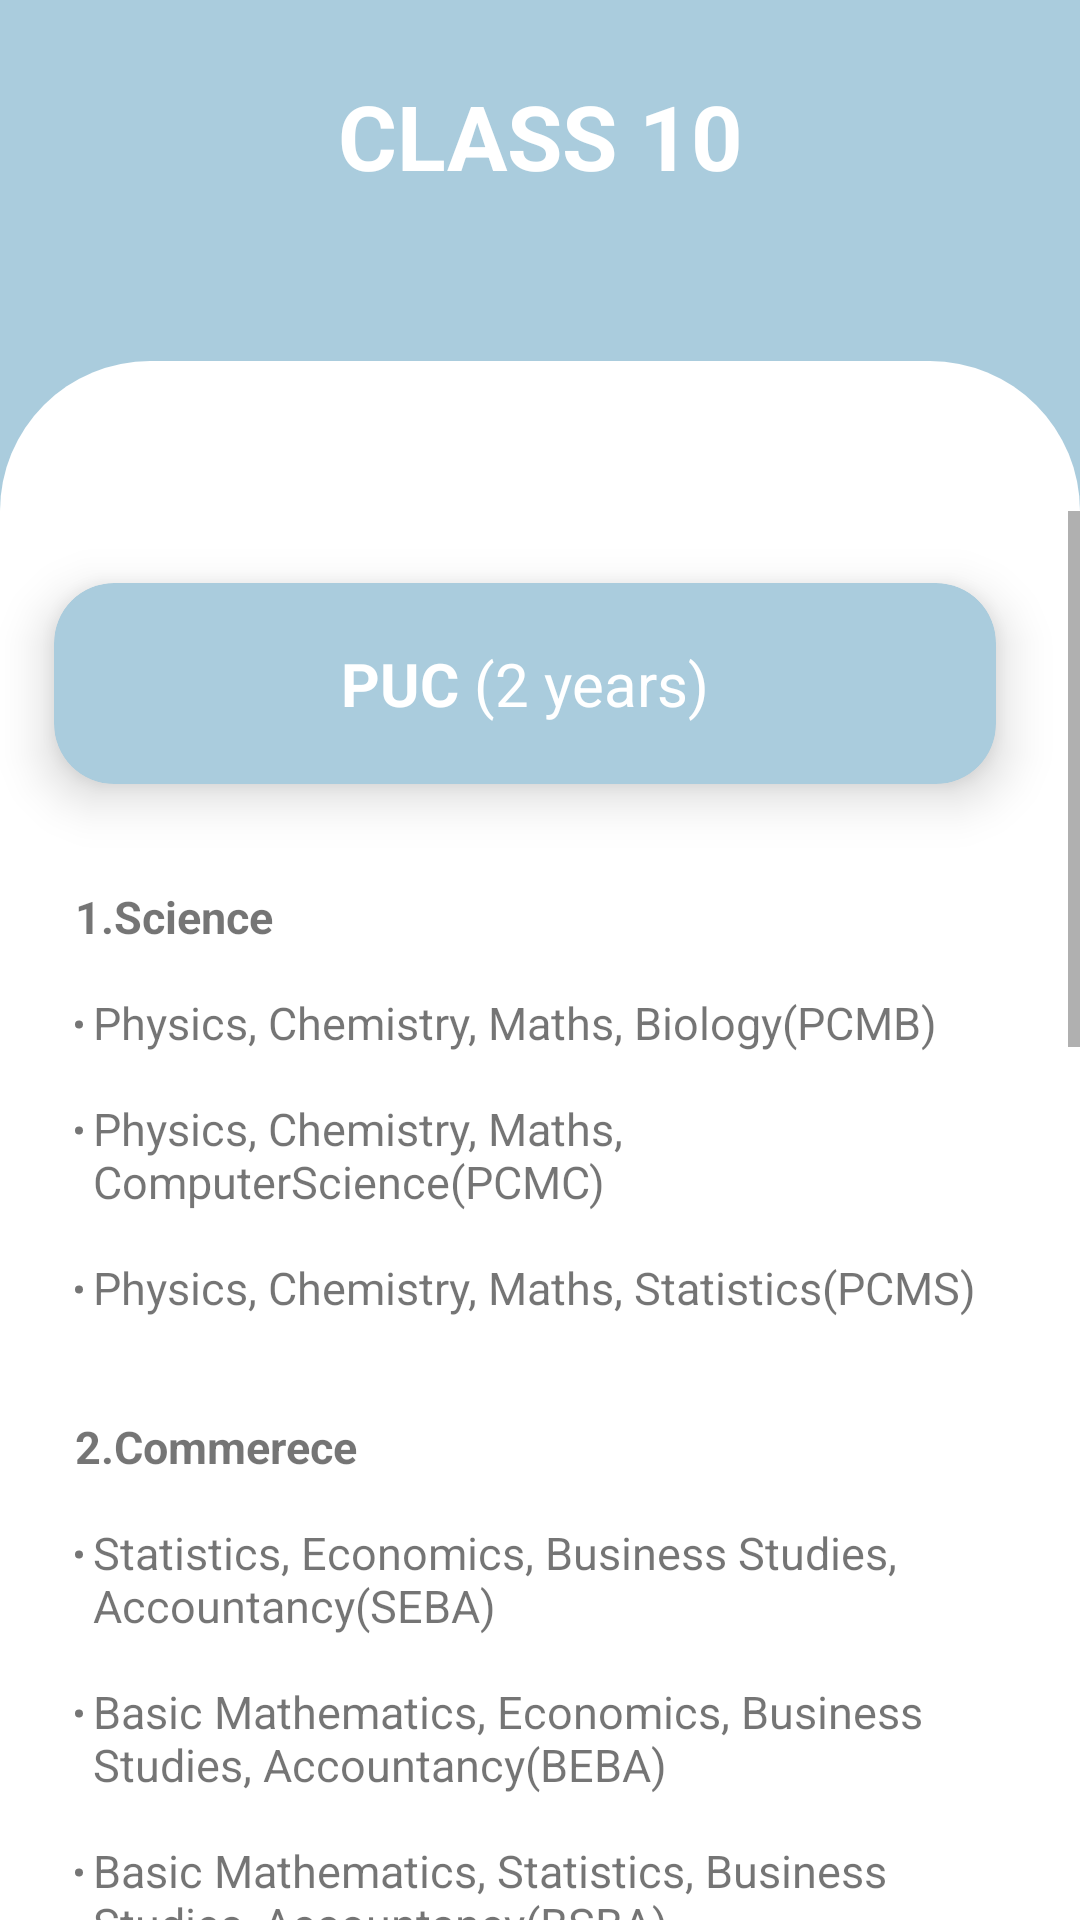

Here is an Android app screen rendered from its layout file. Give the layout XML and the strings, colors and styles it references.
<!-- AndroidManifest.xml: application theme Theme.Careerguide -->
<!-- res/layout/activity_main34.xml -->
<?xml version="1.0" encoding="utf-8"?>
<LinearLayout xmlns:android="http://schemas.android.com/apk/res/android"
    xmlns:tools="http://schemas.android.com/tools"
    android:layout_width="match_parent"
    android:layout_height="match_parent"
    xmlns:app="http://schemas.android.com/apk/res-auto"
    tools:context=".MainActivity"
    android:background="@color/blue"
    android:orientation="vertical">

    <RelativeLayout
        android:layout_width="wrap_content"
        android:layout_height="wrap_content">

        <TextView
            android:layout_width="match_parent"
            android:layout_height="wrap_content"

            android:gravity="center_horizontal"
            android:padding="25dp"
            android:text="@string/class10"
            android:textColor="#fff"
            android:textSize="30sp"
            android:textStyle="bold">

        </TextView>

    </RelativeLayout>

    <RelativeLayout
        android:layout_width="match_parent"
        android:layout_height="match_parent"
        android:gravity="center"
        android:layout_marginTop="30dp"
        android:background="@drawable/rounded_corners_white1">

        <RelativeLayout
            android:layout_width="match_parent"
            android:layout_height="match_parent"
            android:gravity="center"
            android:layout_marginTop="50dp"
            android:background="@drawable/rounded_corners_white1">

            <ScrollView
                android:layout_width="match_parent"
                android:layout_height="wrap_content">

                <RelativeLayout
                    android:layout_width="match_parent"
                    android:layout_height="match_parent"
                    android:gravity="center"
                    android:layout_marginTop="0dp"
                    android:background="@drawable/rounded_corners_white1">

                    <androidx.cardview.widget.CardView
                        android:layout_width="match_parent"
                        android:layout_height="wrap_content"
                        android:layout_marginStart="0dp"
                        android:layout_marginTop="0dp"
                        android:layout_marginEnd="10dp"
                        android:layout_marginBottom="0dp"
                        app:cardBackgroundColor="@color/blue"
                        app:cardCornerRadius="20dp"
                        app:cardElevation="10dp"
                        app:cardMaxElevation="12dp"
                        app:cardPreventCornerOverlap="true"
                        app:cardUseCompatPadding="true">

                        <TextView
                            android:layout_width="wrap_content"
                            android:layout_height="wrap_content"
                            android:layout_gravity="center_horizontal"
                            android:layout_marginTop="20dp"
                            android:layout_marginBottom="20dp"
                            android:text="@string/puc"
                            android:textColor="@color/white"
                            android:textSize="20sp" />
                    </androidx.cardview.widget.CardView>

                    <TextView
                        android:layout_width="match_parent"
                        android:layout_height="wrap_content"
                        android:layout_marginTop="100dp"
                        android:padding="25dp"
                        android:text="@string/science"
                        android:textSize="15dp" />

                    <androidx.cardview.widget.CardView
                        android:layout_width="match_parent"
                        android:layout_height="wrap_content"
                        android:layout_marginStart="0dp"
                        android:layout_marginTop="820dp"
                        android:layout_marginEnd="10dp"
                        android:layout_marginBottom="0dp"
                        app:cardBackgroundColor="@color/blue"
                        app:cardCornerRadius="20dp"
                        app:cardElevation="10dp"
                        app:cardMaxElevation="12dp"
                        app:cardPreventCornerOverlap="true"
                        app:cardUseCompatPadding="true">

                        <TextView
                            android:layout_width="wrap_content"
                            android:layout_height="wrap_content"
                            android:layout_gravity="center_horizontal"
                            android:layout_marginTop="20dp"
                            android:layout_marginBottom="20dp"
                            android:text="@string/diploma_name"
                            android:textColor="@color/white"
                            android:textSize="20sp" />
                    </androidx.cardview.widget.CardView>

                    <TextView
                        android:layout_width="match_parent"
                        android:layout_height="wrap_content"
                        android:layout_marginTop="900dp"
                        android:padding="25dp"
                        android:text="@string/Diploma"
                        android:textSize="15dp" />


                </RelativeLayout>
            </ScrollView>


        </RelativeLayout>
    </RelativeLayout>
</LinearLayout>
<!-- resources referenced by this layout -->
<resources>
  <color name="blue">#AACCDD</color>
  <color name="white">#FFFFFFFF</color>
  <!-- drawable rounded_corners_white1 (drawable-v24) -->
  <?xml version="1.0" encoding="utf-8"?>
  <shape xmlns:android="http://schemas.android.com/apk/res/android">
      <corners android:topLeftRadius="50dp"
          android:topRightRadius="50dp"/>
  
  
      <solid android:color="#ffffff"/>
  
  </shape>
  <string name="Diploma">\n<ul><li>Automobile Engineering</li>
          \n\n<li>Chemical Engineering</li>
          \n\n<li>Civil Engineering</li>
          \n\n<li>Computer Science and Engineering</li>
          \n\n<li>Electrical and Electronics Engineering</li>
          \n\n<li>Electronics and Communication Engineering</li>
          \n\n<li>Mechanical Engineering</li>
          \n\n<li>Polymer Technology</li></ul></string>
  <string name="class10"><b>CLASS 10</b></string>
  <string name="diploma_name"><b>2.Diploma</b> (3 years)</string>
  <string name="puc"><b>PUC</b> (2 years)</string>
  <string name="science"><b>1.Science</b>\n\n<ul><li>Physics, Chemistry, Maths, Biology(PCMB)</li>
          \n\n<li>Physics, Chemistry, Maths, ComputerScience(PCMC)</li>
          \n\n<li>Physics, Chemistry, Maths, Statistics(PCMS)</li></ul>
          \n\n\n<b>2.Commerece</b>\n\n<ul><li>Statistics, Economics, Business Studies, Accountancy(SEBA)</li>
              \n\n<li>Basic Mathematics, Economics, Business Studies, Accountancy(BEBA)</li>
              \n\n<li>Basic Mathematics, Statistics, Business Studies, Accountancy(BSBA)</li>
              \n\n<li>Computer Science, Statistics, Business Studies, Accountancy(CSBA)</li>
              \n\n<li>Computer Science, Economics, Business Studies, Accountancy(CEBA)</li></ul>
          \n\n\n<b>3.Arts</b>\n\n<ul><li>History, Economics, Political Science, Psychology(HEPP)</li></ul>
      </string>
  <style name="Theme.Careerguide" parent="Theme.AppCompat.Light.DarkActionBar">
          
          <item name="colorPrimary">@color/blue</item>
  
          
          <item name="android:statusBarColor">@color/blue</item>
          <item name="android:navigationBarColor">@color/blue</item>
      </style>
</resources>
